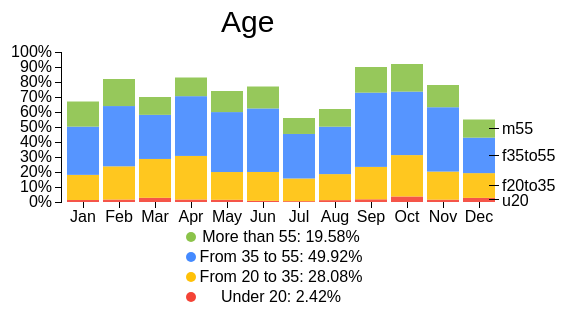
D3 v3 page, settled after 360 driven frames (6 s of simulated time); the page loaded 1 data file(s).



var margin = {top: 50, right: 100, bottom: 140, left: 60},
    width = 600 - margin.left - margin.right,
    height = 340 - margin.top - margin.bottom;

var x = d3.scale.ordinal()
    .rangeRoundBands([0, width], .1);

var y = d3.scale.linear()
    .range([height, 0]);
    
var color = d3.scale.ordinal()
    .range(["#F44336", "#FFC107","#448AFF","#8BC34A","#18FFFF","#8BC34A"]);
var colors = ["#F44336", "#FFC107","#448AFF","#8BC34A","#18FFFF","#8BC34A"];
var xAxis = d3.svg.axis()
    .scale(x)
    .orient("bottom")
    //.ticks(12)
    //.tickFormat(d3.time.format("%b"));

var yAxis = d3.svg.axis()
    .scale(y)
    .orient("left")
    .tickFormat(d3.format(".0%"));

var svg = d3.select("body").append("svg")
    .attr("width", width + margin.left + margin.right)
    .attr("height", height + margin.top + margin.bottom)
  .append("g")
    .attr("transform", "translate(" + margin.left + "," + margin.top + ")");

// Add a title:
  d3.select("svg").append('text')
        .attr("transform","translate("+(width/2)+",30)")
				.attr('class','title')
				.text('Age');
        
d3.csv("/csv/age.csv", function(error, data) {
  if (error) throw error;

  color.domain(d3.keys(data[0]).filter(function(key) { return key !== "date"; }));

  data.forEach(function(d) {
    var y0 = 0;
    d.ages = color.domain().map(function(name) { return {name: name, y0: y0, y1: y0 += +d[name]}; });
    y0 =10000;
    d.ages.forEach(function(d) { d.y0 /= y0; d.y1 /= y0; });
  });

  x.domain(data.map(function(d) { return d.date; }));
  
  svg.append("g")
      .attr("class", "x axis")
      .attr("transform", "translate(0," + height + ")")
      .call(xAxis);

  svg.append("g")
      .attr("class", "y axis")
      .call(yAxis);

  var age = svg.selectAll(".age")
      .data(data)
    .enter().append("g")
      .attr("class", "age")
      .attr("transform", function(d) { return "translate(" + x(d.date) + ",0)"; });

  age.selectAll("rect")
      .data(function(d) { return d.ages; })
    .enter().append("rect")
      .attr("width", x.rangeBand())
      .attr("y", function(d) { return y(d.y1); })
      .attr("height", function(d) { return y(d.y0) - y(d.y1); })
      .style("fill", function(d) { return color(d.name); })
      .style("fill-opacity",.9);

  var legend = svg.select(".age:last-child").selectAll(".legend")
      .data(function(d) { return d.ages; })
    .enter().append("g")
      .attr("class", "legend")
      .attr("transform", function(d) { return "translate(" + (x.rangeBand()/2+10) + "," + (y((d.y0 + d.y1) / 2)) + ")"; });

  legend.append("line")
      .attr("x2", 10);

  legend.append("text")
      .attr("x", 13)
      .attr("dy", ".35em")
      .text(function(d) { return d.name; });
   
   svg.append('circle')
    .style('fill', colors[0])
		.attr('r', 5)
		.attr('cx', (width / 2 - 90))
		.attr('cy', (height + 95));
     
   svg.append("text")
    .text('Under 20: 2.42%')
    .style("text-anchor", "middle")
    .attr("x",(width / 2))
    .attr("y",(height + 100));
  
  svg.append('circle')
    .style('fill', colors[1])
		.attr('r', 5)
		.attr('cx', (width / 2 - 90))
		.attr('cy', (height + 75));
    
  svg.append("text")
    .text('From 20 to 35: 28.08%')
    .style("text-anchor", "middle")
    .attr("x",(width / 2))
    .attr("y",(height +80));
  
  svg.append('circle')
    .style('fill', colors[2])
		.attr('r', 5)
		.attr('cx', (width / 2 - 90))
		.attr('cy', (height+55));
    
  svg.append("text") 
      .attr("x", (width / 2) )
      .attr("y", (height + 60) )
      .style("text-anchor", "middle")
      .text('From 35 to 55: 49.92%');
  
  svg.append('circle')
    .style('fill', colors[3])
		.attr('r', 5)
		.attr('cx', (width / 2 - 90))
		.attr('cy', (height + 35));
  
  svg.append("text") 
      .attr("x", (width / 2) )
      .attr("y", (height+ 40) )
      .style("text-anchor", "middle")
      .text('More than 55: 19.58%');
});



### data: csv/age.csv
date, u20, f20to35, f35to55, m55
Jan, 134, 1675, 3216, 1675
Feb, 164, 2214, 4018, 1804
Mar, 280, 2590, 2940, 1190
Apr, 166, 2905, 3984, 1245
May, 148, 1850, 3996, 1406
Jun, 77, 1925, 4235, 1463
Jul, 56, 1512, 2968, 1064
Aug, 124, 1736, 3162, 1178
Sep, 180, 2160, 4950, 1710
Oct, 368, 2760, 4232, 1840
Nov, 156, 1872, 4290, 1482
Dec, 275, 1650, 2365, 1210